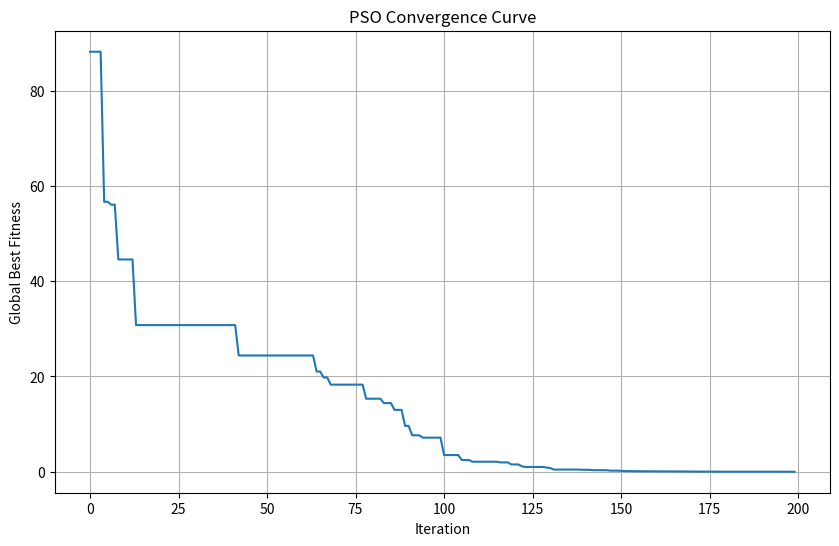

The script that saved this image:
import numpy as np


# todo: 替换为实际的适应度
def sphere_function(x):

    return np.sum(x ** 2)


# todo:替换为初始化函数
class Particle:
    """

    粒子类，用于存储粒子的所有信息。

    """
    def __init__(self, dim, bounds):
        """
        初始化一个粒子。

        参数:
        - dim (int): 问题的维度。
        - bounds (tuple): 一个元组 (min_bound, max_bound)，定义了搜索空间的边界。
        """
        min_bound, max_bound = bounds
        # 随机初始化粒子的位置
        self.position = np.random.uniform(low=min_bound, high=max_bound, size=dim)
        # 初始化粒子的速度
        self.velocity = np.random.uniform(low=-abs(max_bound - min_bound) * 0.1,
                                          high=abs(max_bound - min_bound) * 0.1,
                                          size=dim)
        # 计算初始位置的适应度值
        self.fitness = sphere_function(self.position)

        # 初始化个体的历史最优位置和适应度
        self.pbest_position = self.position.copy()
        self.pbest_fitness = self.fitness




def pso_optimizer(objective_func, dim, bounds, num_particles, max_iter, c1, c2, w_max, w_min):
    """
    使用线性递减惯性权重的粒子群算法进行优化。

    参数:
    - objective_func (function): 要优化的目标函数。
    - dim (int): 问题的维度。
    - bounds (tuple): 搜索空间的边界 (min_bound, max_bound)。
    - num_particles (int): 粒子数量（种群大小）。
    - max_iter (int): 最大迭代次数。
    - c1 (float): 认知系数（个体学习因子）。
    - c2 (float): 社会系数（群体学习因子）。
    - w_max (float): 惯性权重的最大值。
    - w_min (float): 惯性权重的最小值。

    返回:
    - gbest_position (np.array): 找到的全局最优位置。
    - gbest_fitness (float): 全局最优位置对应的适应度值。
    """
    min_bound, max_bound = bounds

    # --- 2. 初始化粒子群 ---
    swarm = [Particle(dim, bounds) for _ in range(num_particles)]

    # 初始化全局最优位置和适应度
    # 假设第一个粒子就是当前的全局最优
    gbest_position = swarm[0].pbest_position.copy()
    gbest_fitness = swarm[0].pbest_fitness

    # 寻找真正的初始全局最优
    for particle in swarm[1:]:
        if particle.pbest_fitness < gbest_fitness:
            gbest_fitness = particle.pbest_fitness
            gbest_position = particle.pbest_position.copy()

    # 用于记录每次迭代的最佳适应度，方便后续绘图分析
    convergence_curve = np.zeros(max_iter)

    # --- 3. 开始主循环 ---
    for i in range(max_iter):
        # a. 计算当前迭代的惯性权重 w (线性递减)
        w = w_max - (w_max - w_min) * (i / max_iter)

        for particle in swarm:
            # b. 更新粒子的速度
            r1 = np.random.rand(dim)
            r2 = np.random.rand(dim)

            cognitive_velocity = c1 * r1 * (particle.pbest_position - particle.position)
            social_velocity = c2 * r2 * (gbest_position - particle.position)

            # 速度更新公式
            particle.velocity = w * particle.velocity + cognitive_velocity + social_velocity

            # c. 更新粒子的位置
            particle.position = particle.position + particle.velocity

            # d. 边界处理：防止粒子飞出搜索空间
            particle.position = np.clip(particle.position, min_bound, max_bound)

            # e. 计算新位置的适应度
            current_fitness = objective_func(particle.position)

            # f. 更新个体最优 (pbest)
            if current_fitness < particle.pbest_fitness:
                particle.pbest_position = particle.position.copy()
                particle.pbest_fitness = current_fitness

        # g. 更新全局最优 (gbest)
        for particle in swarm:
            if particle.pbest_fitness < gbest_fitness:
                gbest_fitness = particle.pbest_fitness
                gbest_position = particle.pbest_position.copy()

        # 记录本次迭代的全局最优适应度
        convergence_curve[i] = gbest_fitness

        # (可选) 打印每次迭代的信息
        if (i + 1) % 10 == 0:
            print(f"迭代 {i + 1}/{max_iter} | 全局最优适应度: {gbest_fitness:.6f} | 惯性权重 w: {w:.4f}")

    return gbest_position, gbest_fitness, convergence_curve


# --- 4. 设置参数并运行算法 ---
if __name__ == "__main__":
    # 问题定义
    PROBLEM_DIMENSION = 10  # 问题维度
    SEARCH_BOUNDS = (-10, 10)  # 搜索空间的边界 [-10, 10]

    # PSO 算法参数
    NUM_PARTICLES = 50  # 粒子数量
    MAX_ITERATIONS = 200  # 最大迭代次数
    C1 = 2.0  # 认知系数
    C2 = 2.0  # 社会系数
    W_MAX = 0.9  # 惯性权重最大值
    W_MIN = 0.4  # 惯性权重最小值

    print("开始使用LDIW-PSO算法进行优化...")
    print("目标函数: Sphere Function")
    print(f"维度: {PROBLEM_DIMENSION}, 搜索范围: {SEARCH_BOUNDS}")
    print("-" * 30)

    # 运行PSO优化器
    best_position, best_fitness, curve = pso_optimizer(
        sphere_function,
        PROBLEM_DIMENSION,
        SEARCH_BOUNDS,
        NUM_PARTICLES,
        MAX_ITERATIONS,
        C1, C2, W_MAX, W_MIN
    )

    print("-" * 30)
    print("优化完成！")
    print(f"找到的最优位置 (gbest): \n{best_position}")
    print(f"找到的最优适应度值 (最小值): {best_fitness}")

    # (可选) 绘制收敛曲线
    try:
        import matplotlib.pyplot as plt

        plt.figure(figsize=(10, 6))
        plt.plot(curve)
        plt.title("PSO Convergence Curve")
        plt.xlabel("Iteration")
        plt.ylabel("Global Best Fitness")
        plt.grid(True)
        plt.show()
    except ImportError:
        print("\n提示: 如果您想查看收敛曲线图，请安装 matplotlib (`pip install matplotlib`)")